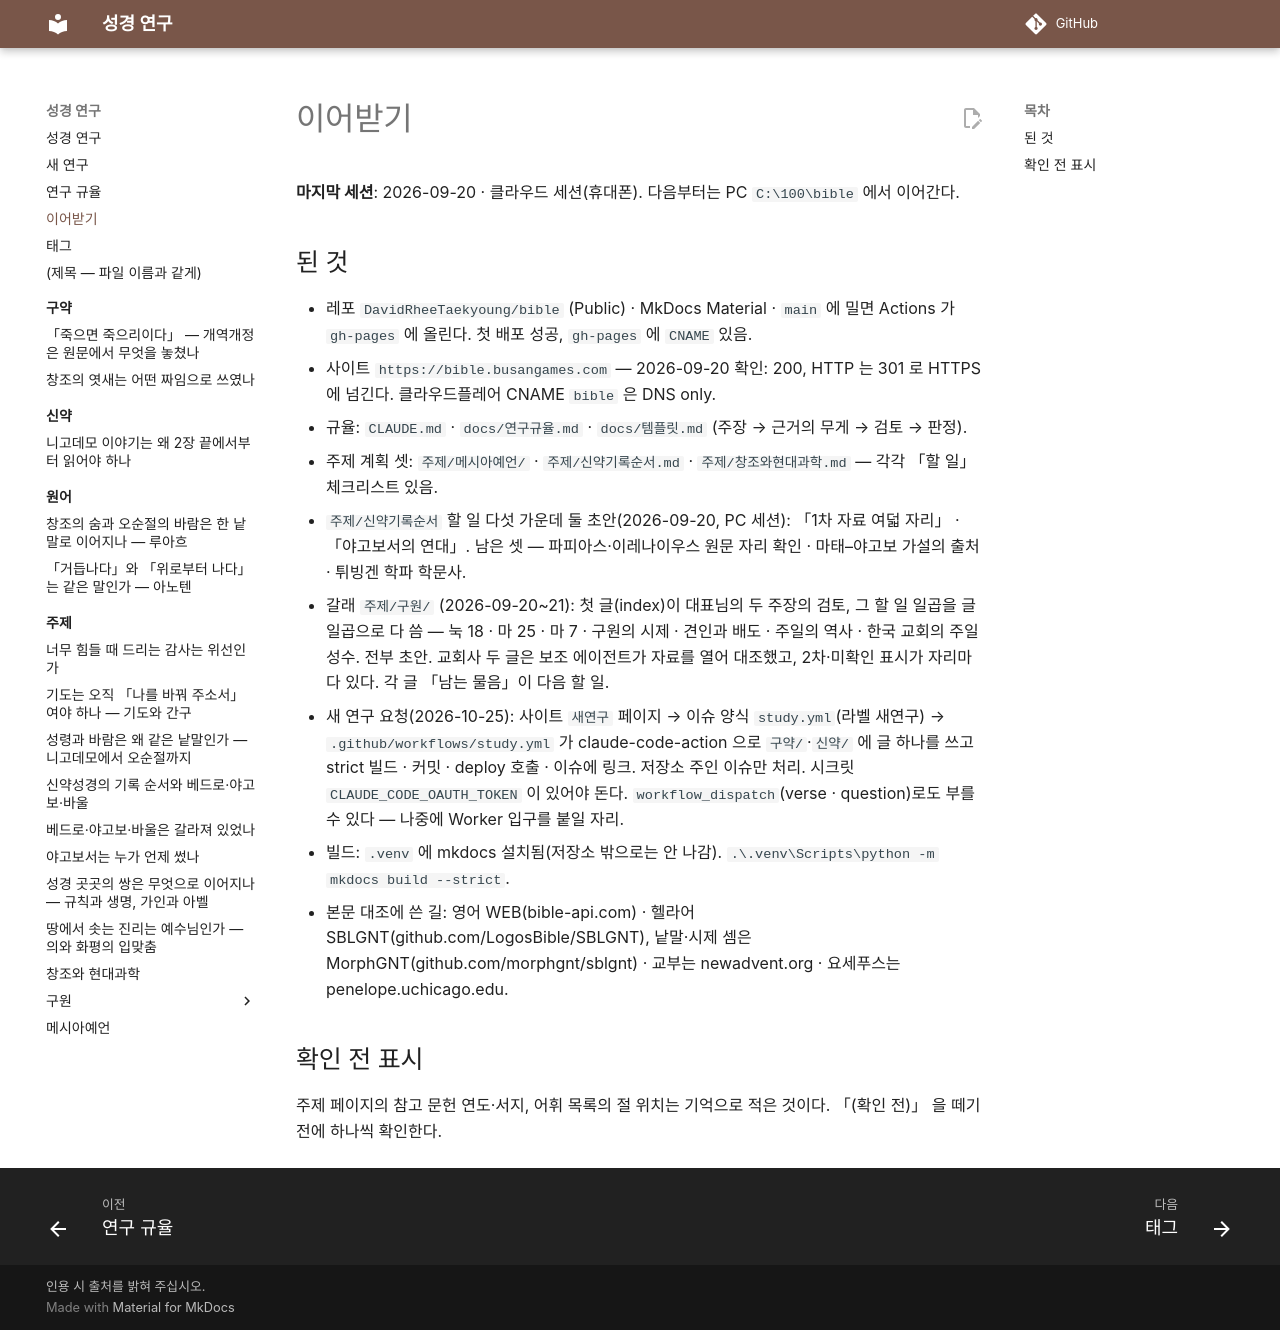

repository: DavidRheeTaekyoung/bible · page: 이어받기/index.html · generator: mkdocs

# 이어받기

**마지막 세션**: 2026-09-20 · 클라우드 세션(휴대폰). 다음부터는 PC `C:\100\bible` 에서 이어간다.

## 된 것

- 레포 `DavidRheeTaekyoung/bible` (Public) · MkDocs Material · `main` 에 밀면 Actions 가 `gh-pages` 에 올린다. 첫 배포 성공, `gh-pages` 에 `CNAME` 있음.
- 사이트 `https://bible.busangames.com` — 2026-09-20 확인: 200, HTTP 는 301 로 HTTPS 에 넘긴다. 클라우드플레어 CNAME `bible` 은 DNS only.
- 규율: `CLAUDE.md` · `docs/연구규율.md` · `docs/템플릿.md` (주장 → 근거의 무게 → 검토 → 판정).
- 주제 계획 셋: `주제/메시아예언/` · `주제/신약기록순서.md` · `주제/창조와현대과학.md` — 각각 「할 일」 체크리스트 있음.

- `주제/신약기록순서` 할 일 다섯 가운데 둘 초안(2026-09-20, PC 세션): 「1차 자료 여덟 자리」 · 「야고보서의 연대」. 남은 셋 — 파피아스·이레나이우스 원문 자리 확인 · 마태–야고보 가설의 출처 · 튀빙겐 학파 학문사.
- 갈래 `주제/구원/` (2026-09-20~21): 첫 글(index)이 대표님의 두 주장의 검토, 그 할 일 일곱을 글 일곱으로 다 씀 — 눅 18 · 마 25 · 마 7 · 구원의 시제 · 견인과 배도 · 주일의 역사 · 한국 교회의 주일성수. 전부 초안. 교회사 두 글은 보조 에이전트가 자료를 열어 대조했고, 2차·미확인 표시가 자리마다 있다. 각 글 「남는 물음」이 다음 할 일.
- 새 연구 요청(2026-10-25): 사이트 `새연구` 페이지 → 이슈 양식 `study.yml`(라벨 새연구) → `.github/workflows/study.yml` 가 claude-code-action 으로 `구약/`·`신약/` 에 글 하나를 쓰고 strict 빌드 · 커밋 · deploy 호출 · 이슈에 링크. 저장소 주인 이슈만 처리. 시크릿 `CLAUDE_CODE_OAUTH_TOKEN` 이 있어야 돈다. `workflow_dispatch`(verse · question)로도 부를 수 있다 — 나중에 Worker 입구를 붙일 자리.
- 빌드: `.venv` 에 mkdocs 설치됨(저장소 밖으로는 안 나감). `.\.venv\Scripts\python -m mkdocs build --strict`.
- 본문 대조에 쓴 길: 영어 WEB(bible-api.com) · 헬라어 SBLGNT(github.com/LogosBible/SBLGNT), 낱말·시제 셈은 MorphGNT(github.com/morphgnt/sblgnt) · 교부는 newadvent.org · 요세푸스는 penelope.uchicago.edu.

## 확인 전 표시

주제 페이지의 참고 문헌 연도·서지, 어휘 목록의 절 위치는 기억으로 적은 것이다. 「(확인 전)」 을 떼기 전에 하나씩 확인한다.
